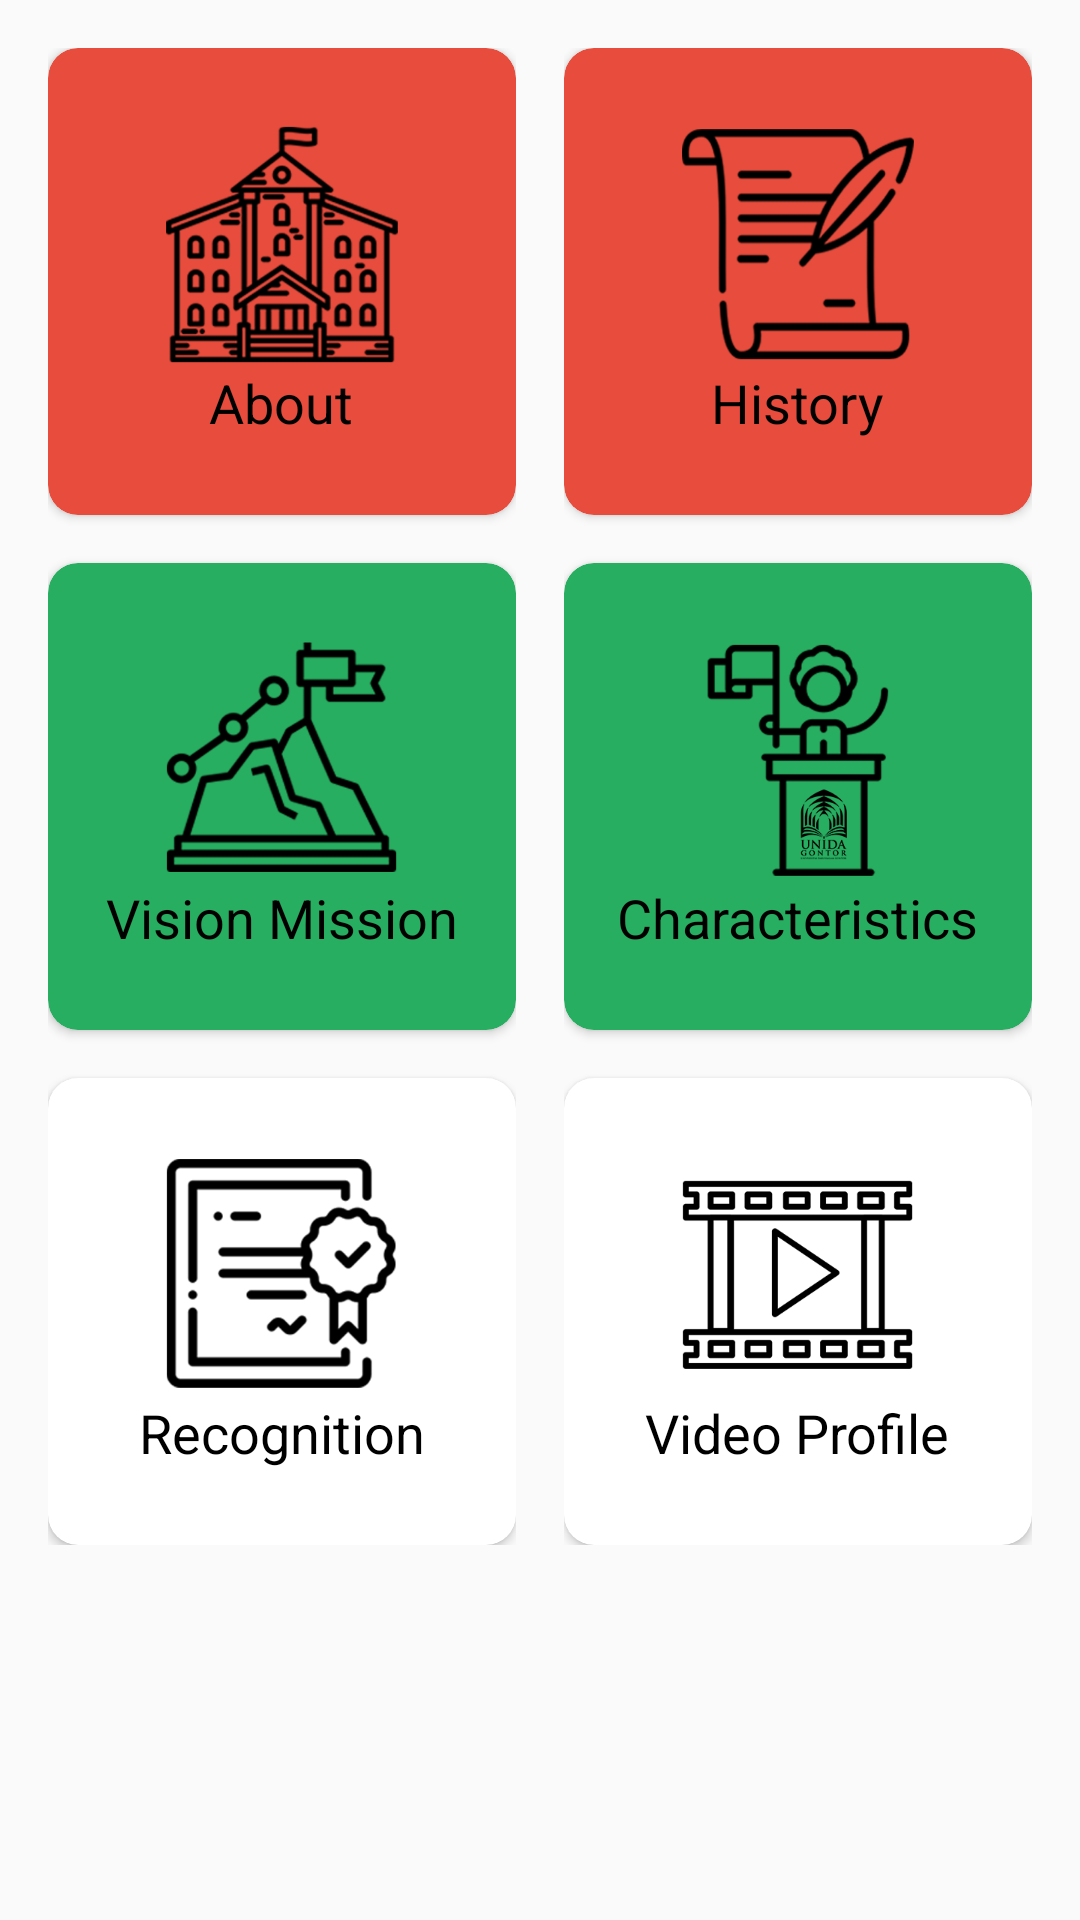

The Android layout XML behind this screen, and the referenced resources:
<!-- AndroidManifest.xml: application theme AppTheme -->
<!-- res/layout/activity_university.xml -->
<layout xmlns:android="http://schemas.android.com/apk/res/android"
    xmlns:tools="http://schemas.android.com/tools"
    xmlns:app="http://schemas.android.com/apk/res-auto">
    <ScrollView
        android:layout_width="match_parent"
        android:layout_height="wrap_content">
        <RelativeLayout
            android:layout_width="match_parent"
            android:layout_height="wrap_content">
            <android.support.v7.widget.LinearLayoutCompat
                android:id="@+id/primary_view_fragUniversity"
                android:layout_width="match_parent"
                android:layout_height="wrap_content"
                android:clipToPadding="false"
                android:padding="16dp"
                android:orientation="horizontal">
                <android.support.v7.widget.LinearLayoutCompat
                    android:layout_width="0dp"
                    android:layout_height="wrap_content"
                    android:layout_marginEnd="8dp"
                    android:layout_marginRight="8dp"
                    android:layout_weight="1"
                    android:orientation="vertical">
                    <android.support.v7.widget.CardView
                        android:id="@+id/about_UniversityAct"
                        android:layout_width="match_parent"
                        android:layout_height="155.5dp"
                        android:layout_marginBottom="10.4dp"
                        app:cardCornerRadius="10dp"
                        app:cardBackgroundColor="#e74c3c">
                        <LinearLayout
                            android:layout_width="wrap_content"
                            android:layout_height="wrap_content"
                            android:orientation="vertical"
                            android:gravity="center"
                            android:layout_gravity="center">
                            <android.support.v7.widget.AppCompatImageView
                                android:layout_width="wrap_content"
                                android:layout_height="wrap_content"
                                android:src="@drawable/ic_about_black"/>
                            <android.support.v7.widget.AppCompatTextView
                                android:layout_width="wrap_content"
                                android:layout_height="wrap_content"
                                android:textColor="@android:color/black"
                                android:textSize="18sp"
                                android:text="About"/>
                        </LinearLayout>
                    </android.support.v7.widget.CardView>
                    <android.support.v7.widget.CardView
                        android:id="@+id/vision_mission_UniversityAct"
                        android:layout_width="match_parent"
                        android:layout_height="155.5dp"
                        android:layout_marginTop="5.6dp"
                        android:layout_marginBottom="5.6dp"
                        app:cardCornerRadius="10dp"
                        app:cardBackgroundColor="#27ae60">
                        <LinearLayout
                            android:layout_width="wrap_content"
                            android:layout_height="wrap_content"
                            android:orientation="vertical"
                            android:gravity="center"
                            android:layout_gravity="center">
                            <android.support.v7.widget.AppCompatImageView
                                android:layout_width="wrap_content"
                                android:layout_height="wrap_content"
                                app:srcCompat="@drawable/ic_visimisi_black" />
                            <android.support.v7.widget.AppCompatTextView
                                android:layout_width="wrap_content"
                                android:layout_height="wrap_content"
                                android:textColor="@android:color/black"
                                android:textSize="18sp"
                                android:text="Vision Mission"/>
                        </LinearLayout>
                    </android.support.v7.widget.CardView>
                    <android.support.v7.widget.CardView
                        android:id="@+id/recognation_UniversityAct"
                        android:layout_width="match_parent"
                        android:layout_height="155.5dp"
                        android:layout_marginTop="10.4dp"
                        app:cardCornerRadius="10dp"
                        app:cardBackgroundColor="@android:color/white">
                        <LinearLayout
                            android:layout_width="wrap_content"
                            android:layout_height="wrap_content"
                            android:orientation="vertical"
                            android:gravity="center"
                            android:layout_gravity="center">
                            <android.support.v7.widget.AppCompatImageView
                                android:layout_width="wrap_content"
                                android:layout_height="wrap_content"
                                app:srcCompat="@drawable/ic_recognition_black"/>
                            <android.support.v7.widget.AppCompatTextView
                                android:layout_width="wrap_content"
                                android:layout_height="wrap_content"
                                android:textColor="@android:color/black"
                                android:textSize="18sp"
                                android:text="Recognition"/>
                        </LinearLayout>
                    </android.support.v7.widget.CardView>

                </android.support.v7.widget.LinearLayoutCompat>
                <android.support.v7.widget.LinearLayoutCompat
                    android:layout_width="0dp"
                    android:layout_height="wrap_content"
                    android:layout_weight="1"
                    android:layout_marginLeft="8dp"
                    android:layout_marginStart="8dp"
                    android:orientation="vertical">
                    <android.support.v7.widget.CardView
                        android:id="@+id/history_UniversityAct"
                        android:layout_width="match_parent"
                        android:layout_height="155.5dp"
                        android:layout_marginBottom="10.4dp"
                        app:cardCornerRadius="10dp"
                        app:cardBackgroundColor="#e74c3c">
                        <LinearLayout
                            android:layout_width="wrap_content"
                            android:layout_height="wrap_content"
                            android:orientation="vertical"
                            android:gravity="center"
                            android:layout_gravity="center">
                            <android.support.v7.widget.AppCompatImageView
                                android:layout_width="wrap_content"
                                android:layout_height="wrap_content"
                                android:src="@drawable/ic_history_black"/>
                            <android.support.v7.widget.AppCompatTextView
                                android:layout_width="wrap_content"
                                android:layout_height="wrap_content"
                                android:textColor="@android:color/black"
                                android:textSize="18sp"
                                android:text="History"/>
                        </LinearLayout>
                    </android.support.v7.widget.CardView>
                    <android.support.v7.widget.CardView
                        android:id="@+id/Characteristics_UniversityAct"
                        android:layout_width="match_parent"
                        android:layout_height="155.5dp"
                        android:layout_marginTop="5.6dp"
                        android:layout_marginBottom="5.6dp"
                        app:cardCornerRadius="10dp"
                        app:cardBackgroundColor="#27ae60">
                        <LinearLayout
                            android:layout_width="wrap_content"
                            android:layout_height="wrap_content"
                            android:orientation="vertical"
                            android:gravity="center"
                            android:layout_gravity="center">
                            <android.support.v7.widget.AppCompatImageView
                                android:layout_width="wrap_content"
                                android:layout_height="wrap_content"
                                app:srcCompat="@drawable/ic_character_black" />
                            <android.support.v7.widget.AppCompatTextView
                                android:layout_width="wrap_content"
                                android:layout_height="wrap_content"
                                android:textColor="@android:color/black"
                                android:textSize="18sp"
                                android:text="Characteristics"/>
                        </LinearLayout>
                    </android.support.v7.widget.CardView>
                    <android.support.v7.widget.CardView
                        android:id="@+id/video_profile_UniversityAct"
                        android:layout_width="match_parent"
                        android:layout_height="155.5dp"
                        android:layout_marginTop="10.4dp"
                        app:cardCornerRadius="10dp"
                        app:cardBackgroundColor="@android:color/white">
                        <LinearLayout
                            android:layout_width="wrap_content"
                            android:layout_height="wrap_content"
                            android:orientation="vertical"
                            android:gravity="center"
                            android:layout_gravity="center">
                            <android.support.v7.widget.AppCompatImageView
                                android:layout_width="wrap_content"
                                android:layout_height="wrap_content"
                                app:srcCompat="@drawable/ic_video_black"/>
                            <android.support.v7.widget.AppCompatTextView
                                android:layout_width="wrap_content"
                                android:layout_height="wrap_content"
                                android:textColor="@android:color/black"
                                android:textSize="18sp"
                                android:text="Video Profile"/>
                        </LinearLayout>
                    </android.support.v7.widget.CardView>
                </android.support.v7.widget.LinearLayoutCompat>
            </android.support.v7.widget.LinearLayoutCompat>
            <View
                android:layout_width="match_parent"
                android:layout_height="50dp"
                android:layout_below="@id/primary_view_fragUniversity"/>
        </RelativeLayout>
    </ScrollView>
</layout>
<!-- resources referenced by this layout -->
<resources>
  <!-- drawable ic_about_black: png bitmap (drawable-hdpi, 8847 bytes) -->
  <!-- drawable ic_character_black: png bitmap (drawable-hdpi, 4947 bytes) -->
  <!-- drawable ic_history_black: png bitmap (drawable-hdpi, 5124 bytes) -->
  <!-- drawable ic_recognition_black: png bitmap (drawable-hdpi, 4394 bytes) -->
  <!-- drawable ic_video_black: png bitmap (drawable-hdpi, 3409 bytes) -->
  <!-- drawable ic_visimisi_black: png bitmap (drawable-hdpi, 5441 bytes) -->
  <style name="AppTheme" parent="Theme.AppCompat.Light.DarkActionBar">
          
          <item name="colorPrimary">@color/colorPrimary</item>
          <item name="colorPrimaryDark">@color/colorPrimaryDark</item>
          <item name="colorAccent">@color/colorAccent</item>
      </style>
  <color name="colorPrimary">#5cbcfd</color>
  <color name="colorPrimaryDark">#008cca</color>
  <color name="colorAccent">#FF4081</color>
</resources>
